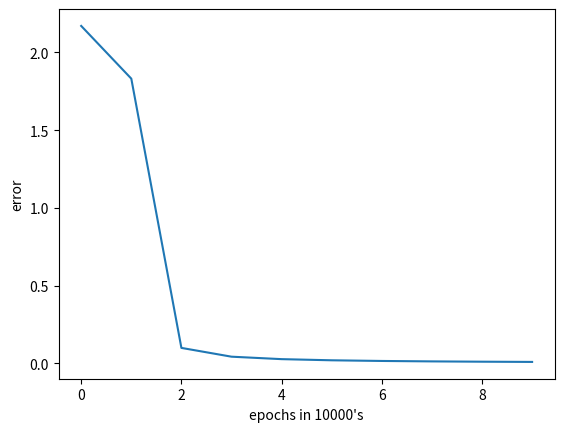

The matplotlib source for this figure:
#!/usr/bin/env python
# -*- coding:utf-8 -*-

"""
神经网络
Artificial Neural Networks
math
"""

import numpy as np
import matplotlib.pyplot as plt


def initialize_network(X):
    """
    初始化神经网络
    这里其实做的很简单，每个神经元仅仅记录了上一层的系数
    """
    input_neurons = len(X[0])
    hidden_neurons = input_neurons + 1
    output_neurons = 2
    n_hidden_layers = 1

    # 增加多个隐藏层
    # 每一层参数个数，是上一层的大小
    net = list()
    for h in range(n_hidden_layers):
        if h != 0:
            input_neurons = len(net[-1])
        hidden_layer = [{'weights': np.random.uniform(size=input_neurons)} for i in range(hidden_neurons)]
        net.append(hidden_layer)

    # 增加输出层
    # 每一层参数个数，是上一层的大小
    output_layer = [{'weights': np.random.uniform(size=hidden_neurons)} for i in range(output_neurons)]
    net.append(output_layer)

    return net


def training(net, X, epochs, lrate, n_outputs):
    """
    训练神经网络
    """
    errors = []
    for epoch in range(epochs):
        sum_error = 0

        # 预测输出
        # 计算误差
        # 修正系数
        for i, row in enumerate(X):
            outputs = forward_propagation(net, row)

            expected = [0.0 for i in range(n_outputs)]
            expected[y[i]] = 1

            sum_error += sum([(expected[j] - outputs[j]) ** 2 for j in range(len(expected))])
            back_propagation(net, row, expected)
            update_weights(net, row, 0.05)

        #每10000次输出一次结果
        if epoch % 10000 == 0:
            print('>epoch=%d,error=%.3f' % (epoch, sum_error))
            errors.append(sum_error)

    return errors


def forward_propagation(net, input):
    """
    正向传播
    """
    row = input
    for layer in net:
        prev_input = np.array([])
        for neuron in layer:
            sum = neuron['weights'].T.dot(row)
            result = activate_sigmoid(sum)
            neuron['result'] = result
            prev_input = np.append(prev_input, [result])
        row = prev_input

    return row


def activate_sigmoid(sum):
    return (1/(1+np.exp(-sum)))


def back_propagation(net, row, expected):
    """
    反向传播
    """
    for i in reversed(range(len(net))):
        layer = net[i]
        errors = np.array([])

        if i == len(net) - 1:
            results = [neuron['result'] for neuron in layer]
            errors = expected - np.array(results)
        else:
            for j in range(len(layer)):
                herror = 0
                nextlayer = net[i + 1]
                for neuron in nextlayer:
                    herror += (neuron['weights'][j] * neuron['delta'])
                errors = np.append(errors, [herror])

        for j in range(len(layer)):
            neuron = layer[j]
            neuron['delta'] = errors[j] * sigmoid_derivative(neuron['result'])


def sigmoid_derivative(output):
    return output*(1.0-output)


def update_weights(net, input, lrate):
    """
    调整权重系数
    """
    for i in range(len(net)):
        inputs = input
        if i != 0:
            inputs = [neuron['result'] for neuron in net[i - 1]]

        for neuron in net[i]:
            for j in range(len(inputs)):
                neuron['weights'][j] += lrate * neuron['delta'] * inputs[j]


def predict(network, row):
    """
    预测
    """
    outputs = forward_propagation(net, row)
    return outputs


def print_network(net):
    """
    输出神经网络
    """
    for i,layer in enumerate(net,1):
        print("Layer {} ".format(i))
        for j,neuron in enumerate(layer,1):
            print("neuron {} :".format(j),neuron)


if __name__ == '__main__':
    #创建数据
    XORdata=np.array([[0,0,0],[0,1,1],[1,0,1],[1,1,0]])
    X=XORdata[:,0:2]
    y=XORdata[:,-1]

    #创建神经网络，并初始化系数
    net=initialize_network(X)
    print_network(net)

    # 训练神经网络
    errors=training(net, X, 100000, 0.05, 2)
    print_network(net)

    # 展示训练时错误下降情况
    epochs=[0,1,2,3,4,5,6,7,8,9]
    plt.plot(epochs,errors)
    plt.xlabel("epochs in 10000's")
    plt.ylabel('error')
    plt.show()

    # 预测输出
    pred=predict(net,np.array([1,0]))
    output=np.argmax(pred)
    print(output)
